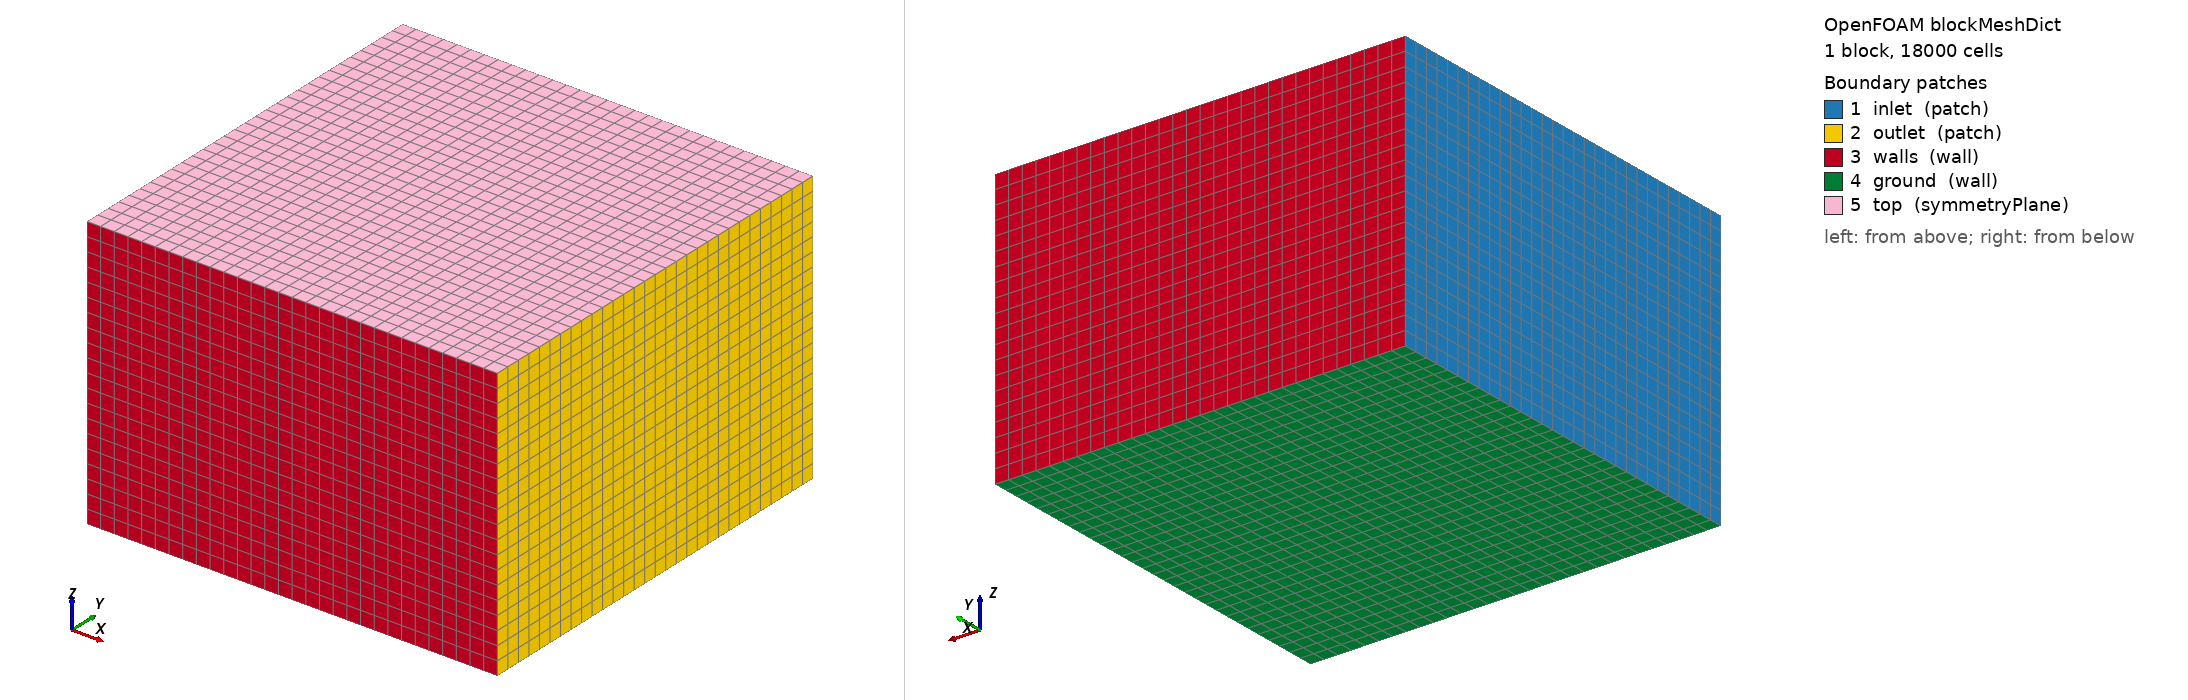

OpenFOAM case: the mesh blockMesh builds from blockMeshDict, 1 block(s), 18000 cells. Boundary patches (legend numbers): 1 inlet (patch), 2 outlet (patch), 3 walls (wall), 4 ground (wall), 5 top (symmetryPlane). Left view from above one corner, right view from below the opposite corner. Boundary conditions: 0 field file(s) under 0/; 0 of 5 drawn patches have an entry in a shipped field file.

=== system/blockMeshDict ===
FoamFile
{ version 2.0; format ascii; class dictionary; object blockMeshDict; }
scale 1;
vertices ( (0 0 0) (300 0 0) (300 300 0) (0 300 0) (0 0 200) (300 0 200) (300 300 200) (0 300 200) );
blocks ( hex (0 1 2 3 4 5 6 7) (30 30 20) simpleGrading (1 1 1) );
edges ();
boundary
(
    inlet { type patch; faces ((0 4 7 3)); }
    outlet { type patch; faces ((1 2 6 5)); }
    walls { type wall; faces ((0 1 5 4)(3 7 6 2)); }
    ground { type wall; faces ((0 3 2 1)); }
    top { type symmetryPlane; faces ((4 5 6 7)); }
);


=== system/controlDict ===
/*--------------------------------*- C++ -*----------------------------------*\
| =========                 |                                                 |
| \\      /  F ield         | OpenFOAM: The Open Source CFD Toolbox           |
|  \\    /   O peration     | Version:  v10                                   |
|   \\  /    A nd           | Web:      www.OpenFOAM.org                      |
|    \\/     M anipulation  |                                                 |
\*---------------------------------------------------------------------------*/
FoamFile
{
    version     2.0;
    format      ascii;
    class       dictionary;
    object      controlDict;
}
// * * * * * * * * * * * * * * * * * * * * * * * * * * * * * * * * * * * * * //

application     simpleFoam;

startFrom       startTime;

startTime       0;

stopAt          endTime;

endTime         1000;

deltaT          1;

writeControl    timeStep;

writeInterval   100;

purgeWrite      2;

writeFormat     binary;

writePrecision  6;

writeCompression off;

timeFormat      general;

timePrecision   6;

runTimeModifiable true;

// ************************************************************************* //
